Labelled photos from "dataset", an image-classification folder in RageQuitters/Mahjong. The possible labels are: 1 bam, 1 CHAR, 1 dot, 2 bam, 2 CHAR, 2 dot, 3 bam, 3 CHAR, 3 dot, 4 bam, 4 CHAR, 4 dot, 5 bam, 5 CHAR, 5 dot, 6 bam, 6 CHAR, 6 dot, 7 bam, 7 CHAR, 7 dot, 8 bam, 8 CHAR, 8 dot, 9 bam, 9 CHAR, 9 dot, east wind tile, green dragon tile, north wind tile, red dragon tile, south wind tile, west wind tile, white dragon tile.

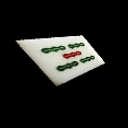
Label: 5 bam

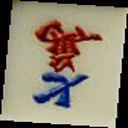
Label: 7 CHAR

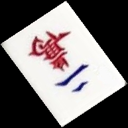
Label: 2 CHAR

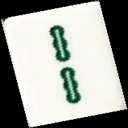
Label: 2 bam

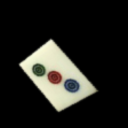
Label: 3 dot

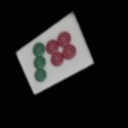
Label: 7 dot
